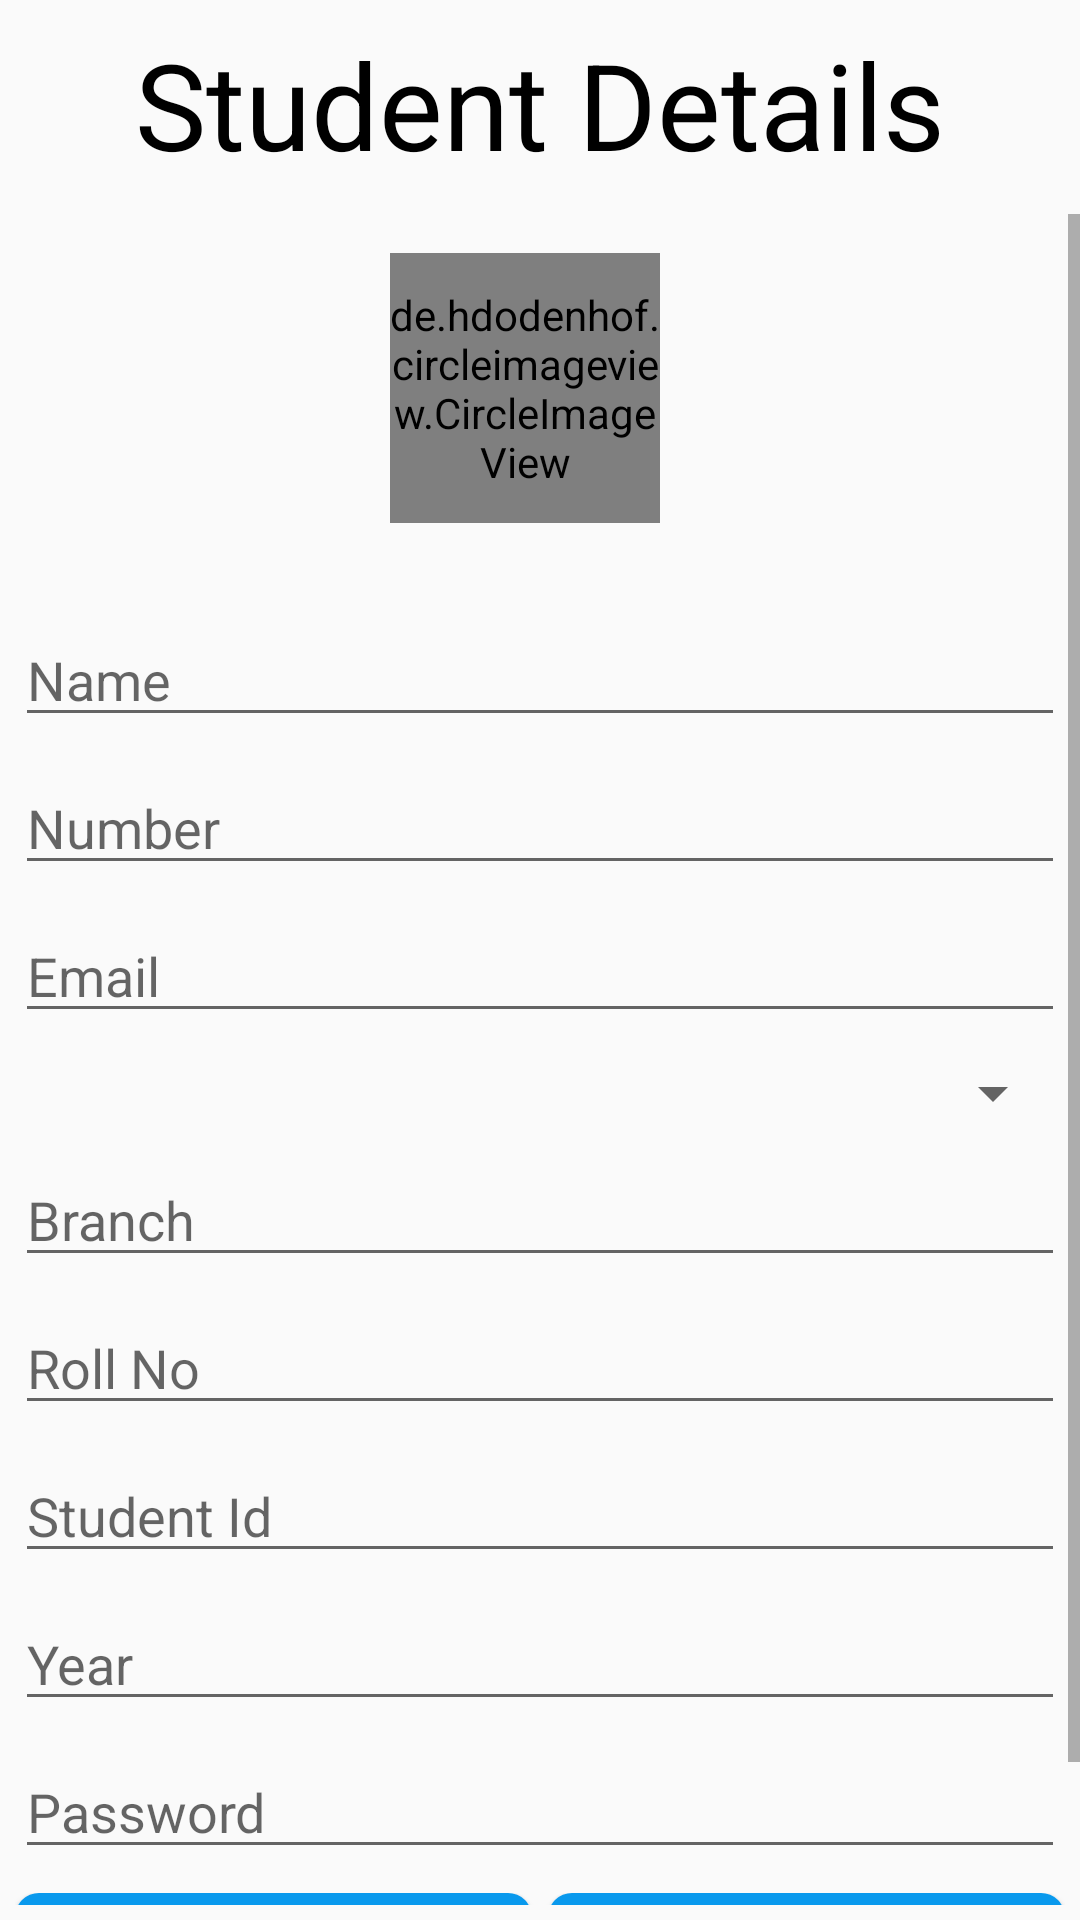

Here is an Android app screen rendered from its layout file. Give the layout XML and the strings, colors and styles it references.
<!-- AndroidManifest.xml: application theme AppTheme -->
<!-- res/layout/activity_student.xml -->
<?xml version="1.0" encoding="utf-8"?>
<LinearLayout xmlns:android="http://schemas.android.com/apk/res/android"
    xmlns:app="http://schemas.android.com/apk/res-auto"
    xmlns:tools="http://schemas.android.com/tools"
    android:layout_width="match_parent"
    android:layout_height="match_parent"
    android:orientation="vertical"
    tools:context=".Student">

    <TextView
        android:layout_width="wrap_content"
        android:layout_height="wrap_content"
        android:textSize="40dp"
        android:textColor="#000"
        android:layout_marginTop="8dp"
        android:text="Student Details"
        android:layout_gravity="center_horizontal"
        android:gravity="center_horizontal"/>

<ScrollView
    android:layout_marginTop="10dp"
    android:layout_marginBottom="5dp"
    android:layout_width="match_parent"
    android:layout_height="match_parent">
    <LinearLayout
        android:layout_width="match_parent"
        android:layout_height="match_parent"
        android:layout_margin="5dp"
        android:orientation="vertical">

        <de.hdodenhof.circleimageview.CircleImageView
            android:layout_width="90dp"
            android:layout_marginTop="8dp"
            android:src="@drawable/ic_person_black_24dp"
            android:background="#F8919090"
            android:layout_height="90dp"
            android:layout_gravity="center"
            android:layout_marginRight="5dp"
            android:id="@+id/image_student"/>

        <EditText
            android:layout_marginTop="30dp"
        android:id="@+id/student_name"
        android:hint="Name"
            android:inputType="text"
        android:layout_width="match_parent"
        android:layout_height="wrap_content" />
        <EditText
            android:layout_marginTop="8dp"
        android:id="@+id/student_number"
        android:hint="Number"
            android:inputType="number"
        android:layout_width="match_parent"
        android:layout_height="wrap_content" />

        <EditText
            android:layout_marginTop="8dp"
            android:inputType="textEmailAddress"
            android:id="@+id/student_email"
            android:hint="Email"
            android:layout_width="match_parent"
            android:layout_height="wrap_content" />

        <Spinner
            android:layout_marginTop="8dp"
            android:id="@+id/sclass"
            android:layout_width="match_parent"
            android:layout_height="wrap_content"
            ></Spinner>

        <EditText
            android:layout_marginTop="8dp"
        android:id="@+id/student_branch"
        android:hint="Branch"
            android:inputType="text"
            android:layout_width="match_parent"
        android:layout_height="wrap_content" />

        <EditText
            android:layout_marginTop="8dp"
        android:id="@+id/student_roll_no"
        android:hint="Roll No"
            android:inputType="text"
            android:layout_width="match_parent"
        android:layout_height="wrap_content" />

        <EditText
            android:layout_marginTop="8dp"
        android:id="@+id/student_id"
        android:hint="Student Id"
            android:inputType="number"
        android:layout_width="match_parent"
        android:layout_height="wrap_content" />

        <EditText
            android:layout_marginTop="8dp"
        android:id="@+id/student_year"
        android:hint="Year"
            android:inputType="number"
            android:layout_width="match_parent"
        android:layout_height="wrap_content" />
        <EditText
            android:layout_marginTop="8dp"
            android:id="@+id/student_password"
            android:hint="Password"
            android:inputType="text"
            android:layout_width="match_parent"
            android:layout_height="wrap_content" />


        <LinearLayout
            android:layout_marginBottom="8dp"
            android:layout_marginTop="8dp"
            android:layout_width="match_parent"
            android:layout_height="wrap_content"
            android:weightSum="2"
            android:orientation="horizontal">
        <Button
            android:background="@drawable/submit"
            android:textColor="#fff"
            android:layout_weight="1"
            android:layout_gravity="center"
            android:id="@+id/add"
            android:layout_width="0dp"
            android:layout_marginRight="2.5dp"
            android:layout_height="wrap_content"
            android:text="Add"/>
            <Button
                android:background="@drawable/submit"
                android:textColor="#fff"
                android:layout_weight="1"
                android:layout_gravity="center"
                android:id="@+id/remove"
                android:layout_width="0dp"
                android:layout_marginLeft="2.5dp"
                android:layout_height="wrap_content"
                android:text="Remove"/>
        </LinearLayout>


    </LinearLayout>


</ScrollView>

</LinearLayout>
<!-- resources referenced by this layout -->
<resources>
  <!-- drawable submit (drawable) -->
  <?xml version="1.0" encoding="utf-8"?>
  <shape xmlns:android="http://schemas.android.com/apk/res/android">
      android:shape="rectangle">
  
  
      <solid android:color="#0999ED "
          />
      <corners android:radius="8dp"/>
  
  </shape>
  <style name="AppTheme" parent="Theme.AppCompat.Light.DarkActionBar">
          
          <item name="colorPrimary">#0999ED</item>
          <item name="colorPrimaryDark">#003FBF</item>
          <item name="colorAccent">#0999ED</item>
      </style>
</resources>
